Run: headless pygame with SDL's dummy video driver; simulated clock (each Clock.tick advances the game by its frame time, no real sleeping); random seed 0; keys injected as events and as key.get_pressed() state; no mouse input.
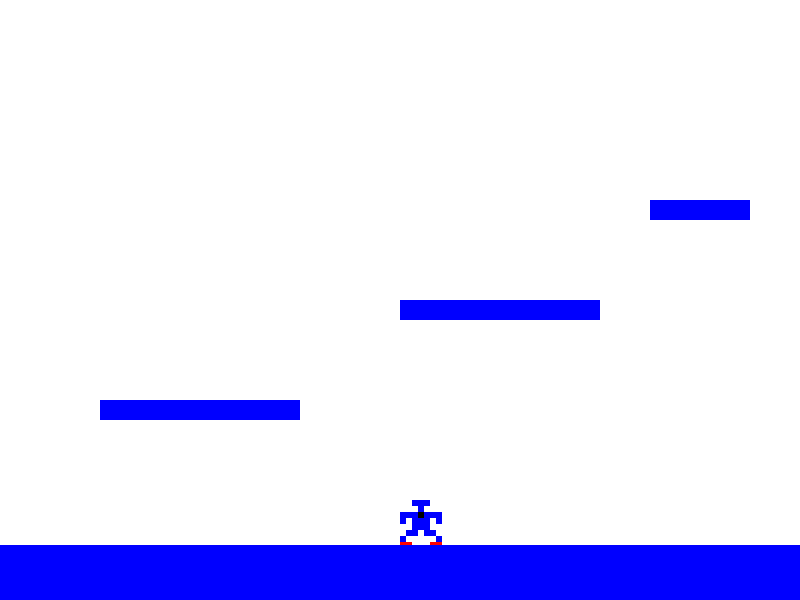
Frame 1 of 4 · flips 1–60 · no input
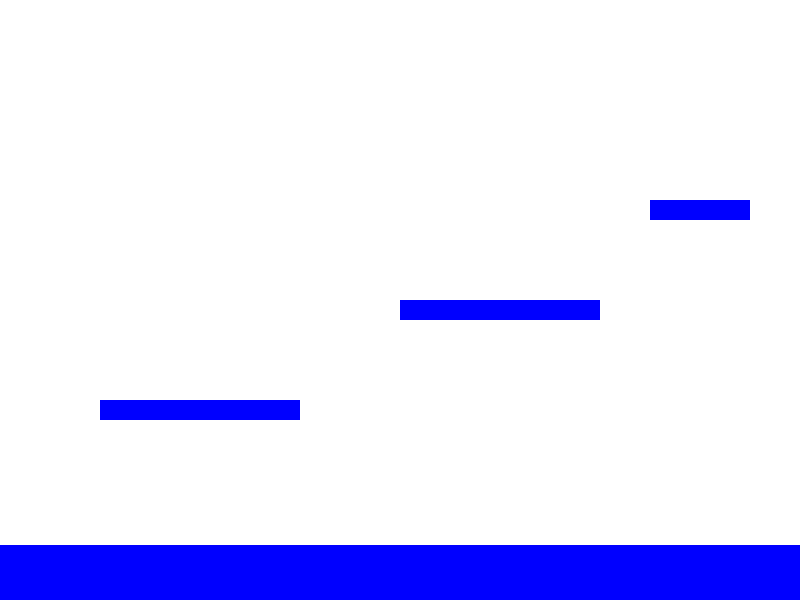
Frame 2 of 4 · flips 61–180 · tapped SPACE, RETURN · held RIGHT (→), D
Frame 3 of 4 · flips 181–300 · held DOWN (↓), S · screen unchanged from frame 2, image omitted
Frame 4 of 4 · flips 301–420 · held LEFT (←), A, UP (↑), W · screen same as frame 1, image omitted

The pygame program that drew these frames:

import pygame
import sys

pygame.init()

# Game window settings
WIDTH, HEIGHT = 800, 600

# Colors
WHITE = (255, 255, 255)
BLUE = (0, 0, 255)
RED = (255, 0, 0)
BLACK = (0, 0, 0)

class Character(pygame.sprite.Sprite):
    def __init__(self):
        super().__init__()
        self.image_data = [
            "  BBB  ",
            "   B   ",
            "BBBKBBB",
            "B BBB B",
            "  BBB  ",
            " BB BB ",
            "B     B",
            "RR   RR"
        ]
        self.image = self.create_image()
        self.rect = self.image.get_rect()
        self.rect.x = WIDTH // 2
        self.rect.y = HEIGHT - self.image.get_height() - 55  # Subtract the character height and ground height
        self.speed_x = 0
        self.speed_y = 0
        self.jumping = False
        self.on_ground = False
    
    def create_image(self):
        unscaled_image = pygame.Surface((len(self.image_data[0]), len(self.image_data)), pygame.SRCALPHA)
        for y, row in enumerate(self.image_data):
            for x, color_code in enumerate(row):
                if color_code == "B":
                    color = BLUE
                elif color_code == "R":
                    color = RED
                elif color_code == "W":
                    color = WHITE
                elif color_code == "K":
                    color = BLACK
                else:
                    color = None

                if color:
                    unscaled_image.set_at((x, y), color)

        scaled_width = unscaled_image.get_width() * 6
        scaled_height = unscaled_image.get_height() * 6
        image = pygame.transform.scale(unscaled_image, (scaled_width, scaled_height))

        return image
    
    def update(self):
        self.rect.x += self.speed_x
        self.rect.y += self.speed_y

        # Gravity
        if not self.on_ground:
            self.speed_y += 1

        self.on_ground = False
        # Check for ground collision
        if self.rect.y >= HEIGHT - 100 and not self.on_ground:
            self.speed_y = 0
            self.rect.y = HEIGHT - 100
            self.on_ground = True

        # Check for platform collisions
        for platform in platforms:
            if self.rect.colliderect(platform.rect):
                if self.speed_y > 0:  # Falling
                    self.rect.y = platform.rect.y - self.rect.height
                    self.speed_y = 0
                    self.on_ground = True
                elif self.speed_y < 0:  # Jumping
                    self.rect.y = platform.rect.y + platform.rect.height
                    self.speed_y = 0
            else:
                # Check if the character is standing on any platform
                for platform in platforms:
                    standing_rect = self.rect.copy()
                    standing_rect = standing_rect.move(0, 1)  # Move the rectangle down by 1 pixel
                    if standing_rect.colliderect(platform.rect):
                        self.on_ground = True
                        break

    def jump(self):
        if self.on_ground:
            self.jumping = True
            self.on_ground = False
            self.speed_y = -20

class Platform(pygame.sprite.Sprite):
    def __init__(self, x, y, width, height):
        super().__init__()
        self.image = pygame.Surface((width, height))
        self.image.fill(BLUE)
        self.rect = self.image.get_rect()
        self.rect.x = x
        self.rect.y = y

# Create some platforms
platforms = [
    Platform(100, 400, 200, 20),
    Platform(400, 300, 200, 20),
    Platform(650, 200, 100, 20)
]

screen = pygame.display.set_mode((WIDTH, HEIGHT))
clock = pygame.time.Clock()

character = Character()

while True:
    for event in pygame.event.get():
        if event.type == pygame.QUIT:
            pygame.quit()
            sys.exit()

    keys = pygame.key.get_pressed()
    if keys[pygame.K_LEFT]:
        character.speed_x = -5
    elif keys[pygame.K_RIGHT]:
        character.speed_x = 5
    else:
        character.speed_x = 0

    if keys[pygame.K_SPACE]:
        character.jump()

    character.update()

    screen.fill(WHITE)

    # Draw the character
    screen.blit(character.image, character.rect)

    # Draw the ground
    pygame.draw.rect(screen, BLUE, (0, HEIGHT - 55, WIDTH, 55))

    for platform in platforms:
        screen.blit(platform.image, platform.rect)

    pygame.display.flip()
    clock.tick(60)
